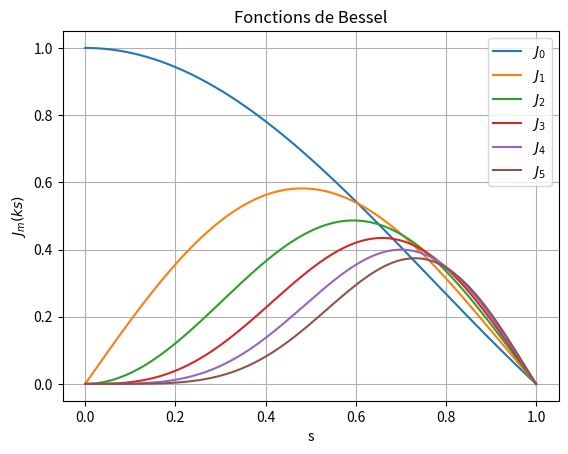

Reproduce this figure in Python.
#!/usr/bin/env python3
# -*- coding: utf-8 -*-
"""
Created on Wed Jun  5 16:52:36 2024

@author: alexandrenuyt
"""

import numpy as np
import matplotlib.pyplot as plt
from scipy.special import jv, jn_zeros

A = 1.0
L = 1.0
m_values = [0, 1, 2, 3, 4,5]
s_values = np.linspace(0, L, 1000)
def J(s, m):
    return A * jv(m, s)
"""
Les valeurs propres sont données par les zéros des fonctions de Bessel
""" 
for m in m_values:
    # Racines Bessel
    zeros = jn_zeros(m, L)
    print("Vap pour m ="f'{m}')
    for zero in zeros:
        print(round(zero, 5)) #valeurs arrondies à cinq décimales
    
    plt.plot(s_values, J(s_values*zeros[0], m), label=f'$J_{m!r}$')
plt.xlabel('s')
plt.ylabel('$J_{m}(ks)$')
plt.title('Fonctions de Bessel')
plt.grid(True)
plt.legend()
plt.show()

import numpy as np
from scipy import linalg
import matplotlib.pyplot as plt

A = 1.0
n = 500
s_min = 0
s_max = 1.0
s = np.linspace(s_min, s_max, n)
h = s_max/n
m_values = [0,1,2,3,4,5]

""" 
Ici on impose comme condition initiale que df(s)/ds en s=0 vaut 0 et que 
f(s_n) = 0 en s = 1
"""
def matrix_A_1(n, h, m):
    if m % 2 == 0:
        A_1 = np.zeros((n,n))            
        for i in range(n):
            if i == 0:
                A_1[i, i] = -2
                A_1[i,i+1] = 2
            elif i == n - 1:
                A_1[i, i] = 2*h
            else:
                A_1[i, i-1] = -1*s[i]
                A_1[i, i] = 0
                A_1[i, i+1] = 1*s[i]
    else: 
        A_1 = np.zeros((n,n))
        for i in range(n):
            if i == 0:
                A_1[i, i] = 2*h
            elif i == n - 1:
                A_1[i, i] = 2*h
            else:
                A_1[i, i-1] = -1*s[i]
                A_1[i, i] = 0
                A_1[i, i+1] = 1*s[i]
    return (1 / (2*h)) * A_1

"""
On impose les premières et dernières lignes à zéro afin de faire valoir les
 conditions aux bords
"""
def matrix_A_2(n, h):
    A_2 = np.zeros((n,n))
    for i in range(n):
        if i == 0:
            A_2[i, i] = 0
        elif i == n - 1:
            A_2[i, i] = 0
        else:
            A_2[i, i-1] = 1*s[i]**2
            A_2[i, i] = -2*s[i]**2
            A_2[i, i+1] = 1*s[i]**2
    return (1 / h**2) * A_2

def matrix_A_3(n,h,m):
    A_3 = np.zeros((n,n))
    for i in range(n):
        if i == 0:
            A_3[i, i] = 0
        elif i == n - 1:
            A_3[i, i] = 0
        else:
            A_3[i,i] = 1
    return (m**2)*A_3

"""
On impose ici les valeurs que doit prendre la fonction en s=0,1
"""
import numpy as np

def matrix_B(n, h, m):
    if m % 2 == 0:
        B = np.zeros((n, n))
        for i in range(n):
            if i == 0:
                B[i, i] = 0
                B[i,i+1] = 0
            elif i == 1:
                B[i, i] = 0
            elif i == n-1:
                B[i, i] = 0
            else:
                B[i, i] = -s[i]**2
    else:
        B = np.zeros((n, n))
        for i in range(n):
            if i == 0:
                B[i, i] = 0
            elif i == 1:
                B[i, i] = 0
            elif i == n-1:
                B[i, i] = 0
            else:
                B[i, i] = -s[i]**2
    return B
"""
for m in m_values:
    A = matrix_A_1(n,h,m) + matrix_A_2(n,h) - matrix_A_3(n,h,m)
    B = matrix_B(n,h,m)

#print(A)
#print(B)

    eigenvalues, eigenvectors = linalg.eig(A, B)
    eigenvalues_sorted = sorted(eigenvalues)

    index_eigenvalues_sorted = np.argsort(eigenvalues) # renvoie les indices 
    des vap triées par ordre croissant

    plt.figure(figsize=(6, 4))
    #for i in range(0,1): 
    plt.plot(s, np.abs(eigenvectors[:, index_eigenvalues_sorted[0]]) , 
             label=f"Vecteur propre pour m = {m}")
    print(f"Pour m = {m}, 
          la première valeur propre est : {np.sqrt((eigenvalues_sorted[i]))})")

    plt.xlabel('Position')
    plt.ylabel('Amplitude')
    plt.title('Vecteurs propres numériques triés')
    plt.legend(loc='best')
    plt.grid(True)

    plt.show()
"""
first_eigenvalues = []
first_eigenvectors = []

for m in m_values:
    A = matrix_A_1(n, h, m) + matrix_A_2(n, h) - matrix_A_3(n, h, m)
    B = matrix_B(n, h, m)

    eigenvalues, eigenvectors = linalg.eig(A, B)
    eigenvalues_sorted = np.sort(eigenvalues)
    index_eigenvalues_sorted = np.argsort(eigenvalues)

    first_eigenvalues.append(round(np.real(np.sqrt(eigenvalues_sorted[0])),5))
    first_eigenvectors.append(eigenvectors[:, index_eigenvalues_sorted[0]])

#plt.figure(figsize=(8, 6))

for i, m in enumerate(m_values):
    print(f"Pour m = {m}, la première valeur propre est : {first_eigenvalues[i]}")
    
"""
plt.plot(s, np.abs(first_eigenvectors[i]), label=f"m = {m}, 
         $\omega$ = {first_eigenvalues[i]}")

plt.xlabel('Position')
plt.ylabel('Amplitude')
plt.title('Premières valeurs propres pour différentes valeurs de m')
plt.legend(loc='best')
plt.grid(True)

plt.show()
"""
